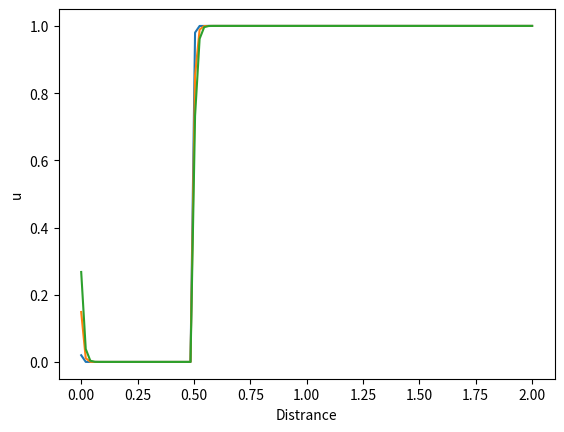

Write the Python code that produced this figure.
import numpy as np
import matplotlib.pyplot as plt

# C  = 1
# c= -.1
# L=2
# nx = 500                    # distance which the wave travels
# nt = 40                     # time length
# dx = L/(nx-1)
# dt = .04#C*dx/c


# u = np.zeros(nx)
# u[5:30]=1                 # It's just an example IC which I chose
# x  = np.arange(0, nx)*dx#x=np.linspace(0,20,nx)
# plt.plot(x,u)

# #Initial Conditions:

# u[nx-1]= 0

# for n in range(nt):
#     u[0] = np.cos(n*dt)
#     plt.clf()
#     un = u.copy()
#     for i in range(1, nx-1):
#           # Forward euler's method for time and backward for space
#         u[i] = un[i] - c*(dt/dx)*(un[i]-un[i-1])

#     plt.axis([0,1, 0,1.2])
#     plt.plot(x,u)
#     plt.pause(.0001)

#x=np.linspace(0,20,100)
#y=np.cos(x)
#plt.plot(x,y)

###----------------------------------------
# nt,   nx, tmax, xmax, c
# 151, 1001, 0.5, 2.0, 0.5
#C= .1
#nt = 301
#nx = 301
#tmax = 0.5
#L = 2
#dx = L/(nx-1)
#c = .5
#dt = C*dx/c
#
#u = np.zeros((nx,nt))
#
# #boundary conditions
#u[0,:]=u[nx-1,:]=0
#
# #initial conditions
#for i in range(1,nx-1):
#    if i > (nx-1)/4 and i<(nx-1)/2:
#        u[i,0]=1
#    else:
#        u[i,0]=0
#
# #Loop
#for n in range(0,nt-1):
#  
#    for i in range(nx-1):
#        u[i,n+1] = u[i,n]-c*(dt/dx)*(u[i,n]-u[i-1,n])
#plt.figure(1)
#plt.xlabel('Distrance')
#plt.ylabel('u')
#plt.plot(np.linspace(0,L,nx),u)

#-------------------------------------------
# This is the Python code for Finite Difference Mehtod in 1D
C= 0.01                         # Courant number
nt = 1000                       # total number of time-steps 
nx = 100                        # total number of displacement 
L = 2                           # length of thedomain in 1D
dx = L/(nx-1)                   # dispacement legth each time-step                   
c = .5                          # velocity of the wave
dt = C*dx/c                     # length of each time-step

U = np.zeros(nx)                # initialising U matrix
U[25:100]=1                     # defining square wave
selected_elements=np.ones((3,nx)) # dummy vbl used for saving solutions in particular time-step

for n in range(nt):             # marchig time
    Un=U.copy()                 # dummy vbl to save current values of U
    for i in range(nx):         # marching in space
        U[i] = Un[i]-c*(dt/dx)*(Un[i]-Un[i-1])
    if n==1:                    # savin the solution at the begining of the simulation
        selected_elements[0,:] = U.copy()
    if n==15:                    # savin the solution at the middle of the simulation
        selected_elements[1,:] = U.copy()
    if n==30:                    # savin the solution at the end of the simulation
        selected_elements[2,:] = U.copy()

# ----------------------- Plotting the results ------------------------------------
plt.figure(1)
plt.plot(np.linspace(0,L,nx), selected_elements[0,:])
plt.plot(np.linspace(0,L,nx), selected_elements[1,:])
plt.plot(np.linspace(0,L,nx), selected_elements[2,:])
plt.xlabel('Distrance')
plt.ylabel('u')

#----------------------------------------------------------
#
#C= .1
#nt = 301
#nx = 301
#tmax = 0.5
#L = 2
#dx = L/(nx-1)
#c = .5
#dt = C*dx/c
#range(nx)
#u = np.zeros(nx)
#u[25:100]=1
#selected_data=np.ones((3,nx))
#u[0] = 0
#u[nx-1]= 0
#
#
##Loop
#for n in range(nt):
#    un=u.copy()
#    for i in range(1,nx-1):
#        u[i] = un[i]-c*(dt/dx)*(un[i]-un[i-1])
#    if n==1:
#        selected_data[0,:] = u.copy()
#    if n==150:
#        selected_data[1,:] = u.copy()
#    if n==300:
#        selected_data[2,:] = u.copy()
#    # plt.plot(np.linspace(0,L,nx),u)
#plt.figure(1)
#plt.xlabel('Distrance')
#plt.ylabel('u')
#plt.plot(np.linspace(0,L,nx), selected_data[0,:])
#plt.plot(np.linspace(0,L,nx), selected_data[1,:])
#plt.plot(np.linspace(0,L,nx), selected_data[2,:])



        
        

        
        



